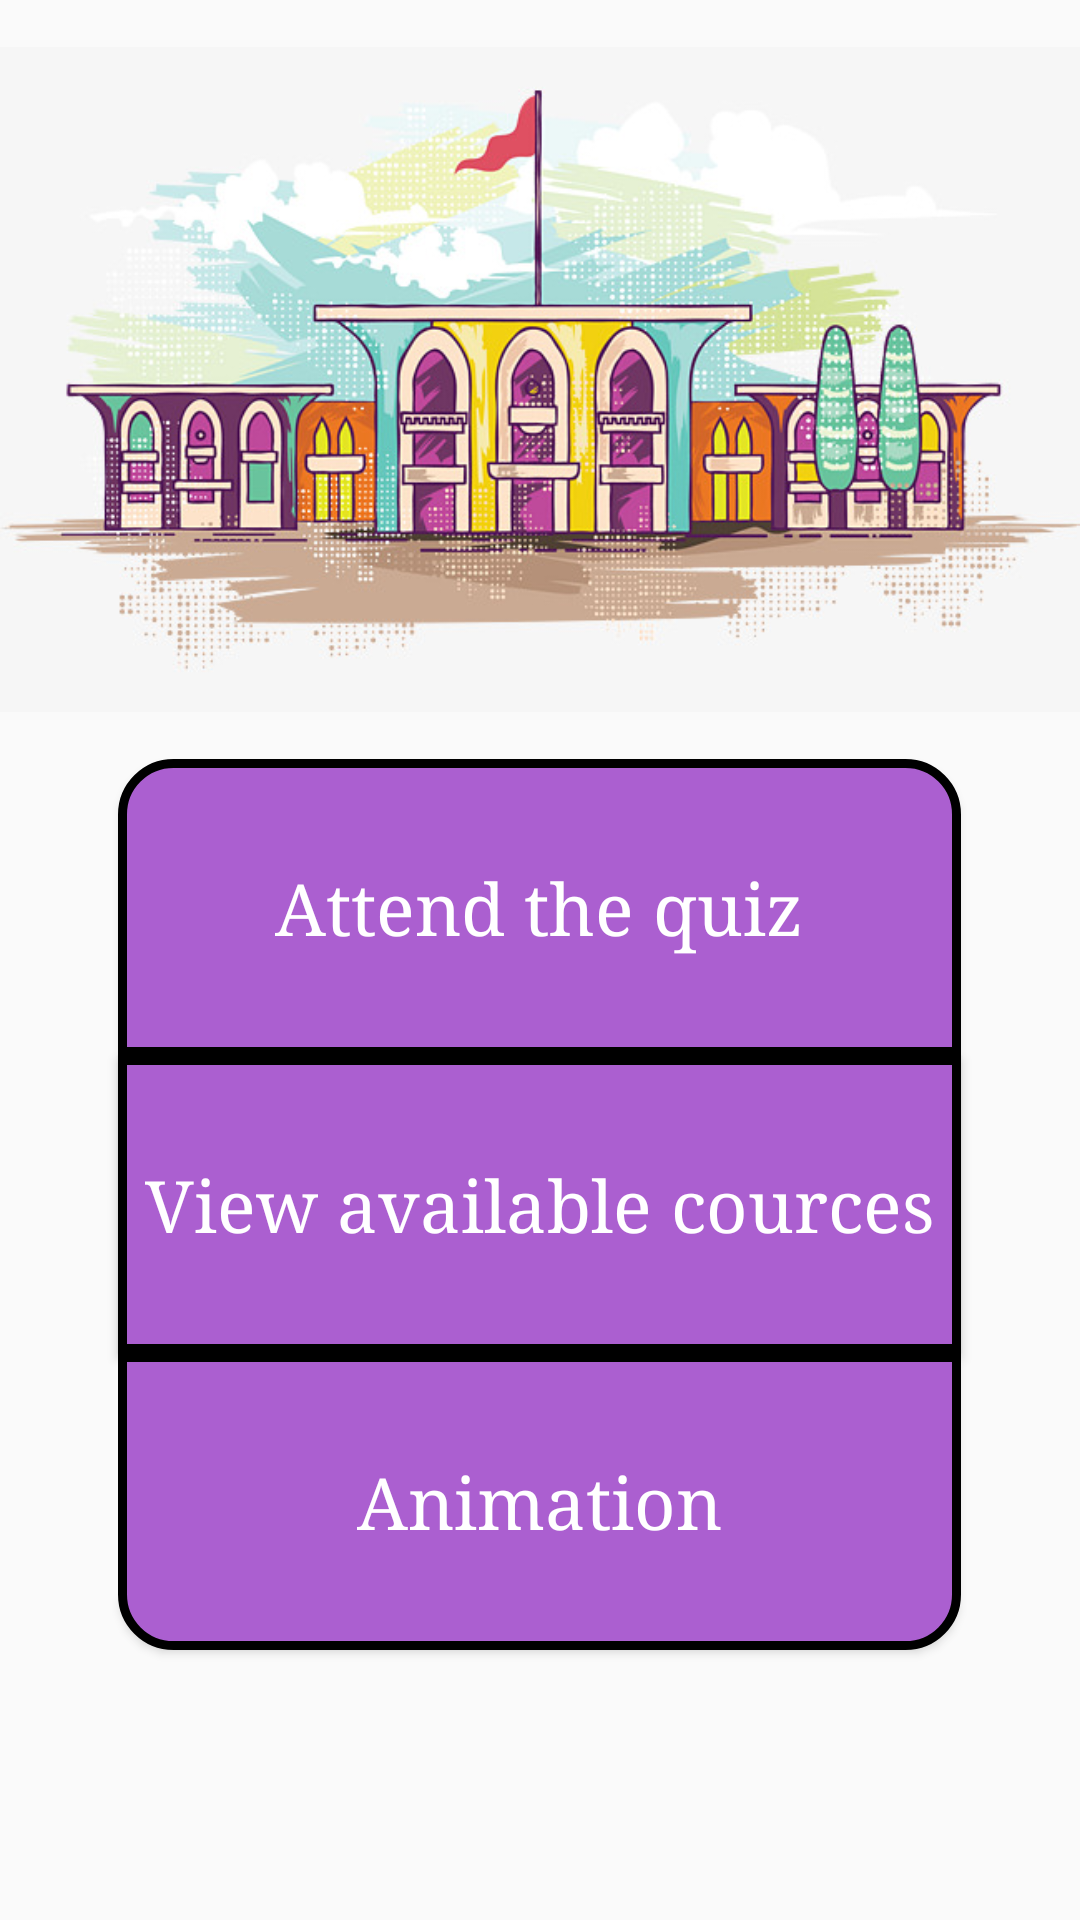

The Android layout XML behind this screen, and the referenced resources:
<!-- AndroidManifest.xml: application theme AppTheme -->
<!-- res/layout/activity_student_home.xml -->
<?xml version="1.0" encoding="utf-8"?>
<RelativeLayout xmlns:android="http://schemas.android.com/apk/res/android"
    xmlns:app="http://schemas.android.com/apk/res-auto"
    xmlns:tools="http://schemas.android.com/tools"
    android:layout_width="match_parent"
    android:layout_height="match_parent"
    tools:context=".StudentHome">

    <ImageView
        android:id="@+id/imageView2"
        android:layout_width="match_parent"
        android:layout_height="253dp"
        android:layout_alignParentStart="true"
        android:layout_alignParentLeft="true"
        android:layout_alignParentTop="true"
        app:srcCompat="@drawable/a123"
        />


    <Button
        android:id="@+id/btn2"
        android:layout_width="281dp"
        android:layout_height="99dp"
        android:layout_below="@+id/imageView2"
        android:layout_centerHorizontal="true"
        android:background="@drawable/oval_button"
        android:cursorVisible="true"
        android:text="Attend the quiz"
        android:textAllCaps="false"
        android:textColor="#ffff"
        android:textIsSelectable="false"
        android:textSize="24sp"
        android:textStyle="normal"
        android:typeface="serif" />

    <Button
        android:id="@+id/btn3"
        android:layout_width="281dp"
        android:layout_height="99dp"
        android:layout_below="@+id/btn2"
        android:layout_centerHorizontal="true"
        android:background="@drawable/oval_button3"
        android:cursorVisible="true"
        android:filterTouchesWhenObscured="false"
        android:text="View available cources"
        android:textAllCaps="false"
        android:textColor="#ffff"
        android:textIsSelectable="false"
        android:textSize="24sp"
        android:textStyle="normal"
        android:typeface="serif" />

    <Button
        android:id="@+id/btn4"
        android:layout_width="281dp"
        android:layout_height="99dp"
        android:layout_below="@+id/btn3"
        android:layout_centerHorizontal="true"
        android:background="@drawable/oval_button2"
        android:cursorVisible="false"
        android:text="Animation"
        android:textAllCaps="false"
        android:textColor="#ffff"
        android:textSize="24sp"
        android:textStyle="normal"
        android:typeface="serif" />
</RelativeLayout>
<!-- resources referenced by this layout -->
<resources>
  <!-- drawable a123: jpg bitmap (drawable, 101025 bytes) -->
  <!-- drawable oval_button (drawable) -->
  <?xml version="1.0" encoding="utf-8"?>
  <shape xmlns:android="http://schemas.android.com/apk/res/android">
      android:shape="rectangle" >
      <corners
          android:topLeftRadius="17dp"
          android:topRightRadius="17dp"
          android:bottomLeftRadius="0dp"
          android:bottomRightRadius="0dp"
          />
          android:color="@color/colorPrimary"/>
      <solid android:color="@color/colorPrimary"/>
      <stroke
          android:width="3dp"
          android:color="#000000"
          />
  </shape>
  <!-- drawable oval_button2 (drawable) -->
  <?xml version="1.0" encoding="utf-8"?>
  <shape xmlns:android="http://schemas.android.com/apk/res/android">
      android:shape="rectangle" >
      <corners
          android:topLeftRadius="0dp"
          android:topRightRadius="0dp"
          android:bottomLeftRadius="17dp"
          android:bottomRightRadius="17dp"
          />
      android:color="@color/colorPrimary"/>
      <solid android:color="@color/colorPrimary"/>
      <stroke
          android:width="3dp"
          android:color="#000000"
          />
  </shape>
  <!-- drawable oval_button3 (drawable) -->
  <?xml version="1.0" encoding="utf-8"?>
  <shape xmlns:android="http://schemas.android.com/apk/res/android">
      android:shape="rectangle" >
      <corners
          android:topLeftRadius="0dp"
          android:topRightRadius="0dp"
          android:bottomLeftRadius="0dp"
          android:bottomRightRadius="0dp"
          />
      android:color="@color/colorPrimary"/>
      <solid android:color="@color/colorPrimary"/>
      <stroke
          android:width="3dp"
          android:color="#000000"
          />
  </shape>
  <style name="AppTheme" parent="Theme.AppCompat.Light.NoActionBar">
          
          <item name="colorPrimary">@color/colorPrimary</item>
          <item name="colorPrimaryDark">@color/colorPrimaryDark</item>
          <item name="colorAccent">@color/colorAccent</item>
      </style>
  <color name="colorPrimary">#ab5fd0</color>
  <color name="colorPrimaryDark">#65128d</color>
  <color name="colorAccent">#6b53c3</color>
</resources>
